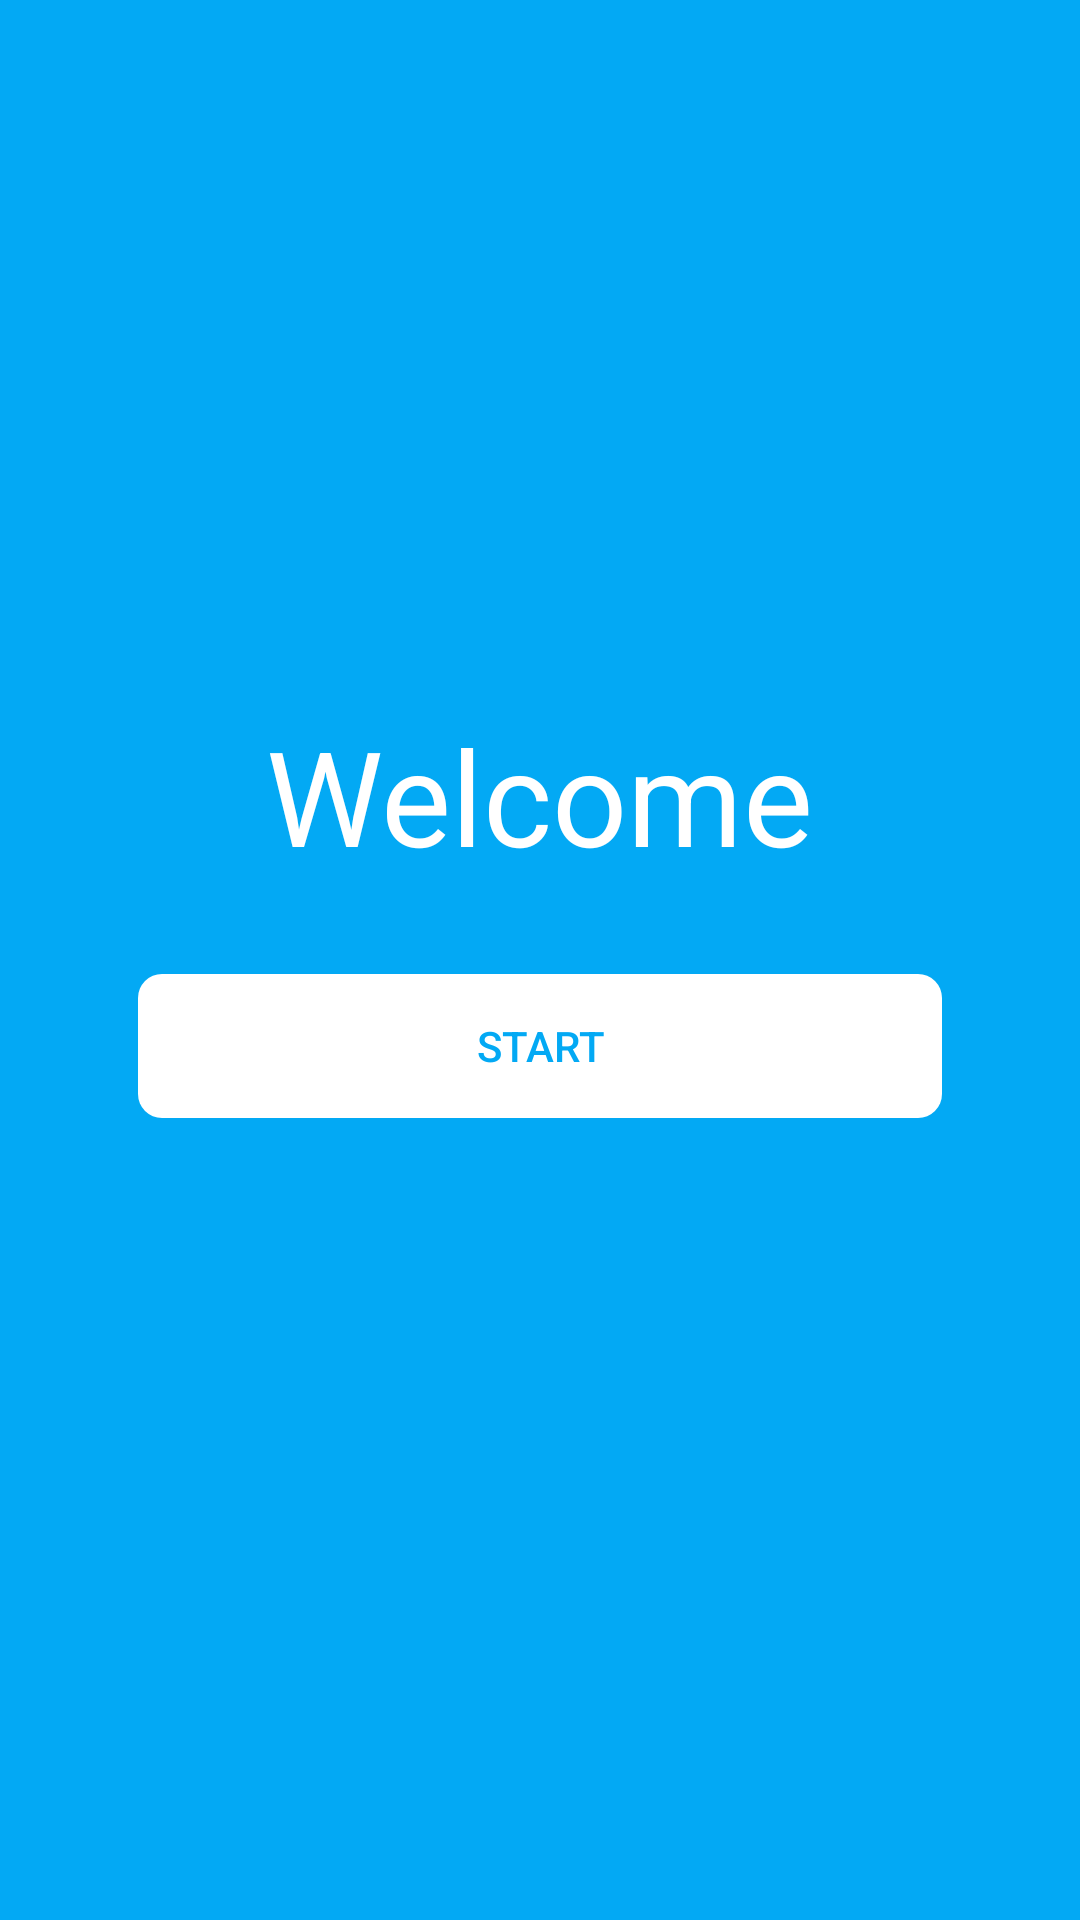

Here is an Android app screen rendered from its layout file. Give the layout XML and the strings, colors and styles it references.
<!-- AndroidManifest.xml: application theme AppTheme -->
<!-- res/layout/fragment_tutorial_first.xml -->
<androidx.constraintlayout.widget.ConstraintLayout
    xmlns:android="http://schemas.android.com/apk/res/android"
    xmlns:app="http://schemas.android.com/apk/res-auto"
    android:layout_width="match_parent"
    android:layout_height="match_parent"
    android:background="@color/colorPrimary">

    <TextView
        android:id="@+id/text_tutorial_welcome"
        android:layout_width="wrap_content"
        android:layout_height="57dp"
        android:layout_above="@+id/button_tutorial_start"
        android:layout_centerHorizontal="true"
        android:layout_marginBottom="8dp"
        android:text="@string/tutorial_welcome"
        android:textColor="@color/colorIcons"
        android:textSize="44sp"
        app:layout_constraintBottom_toBottomOf="parent"
        app:layout_constraintEnd_toEndOf="parent"
        app:layout_constraintStart_toStartOf="parent"
        app:layout_constraintTop_toTopOf="parent"
        app:layout_constraintVertical_bias="0.41000003" />

    <Button
        android:id="@+id/button_tutorial_start"
        style="@android:style/Widget.DeviceDefault.Button.Borderless"
        android:layout_width="268dp"
        android:layout_height="wrap_content"
        android:layout_alignParentBottom="true"
        android:layout_centerHorizontal="true"
        android:layout_marginEnd="48dp"
        android:layout_marginStart="48dp"
        android:layout_marginTop="32dp"
        android:background="@drawable/button_accent"
        android:text="@string/tutorial_start"
        android:textColor="@color/colorPrimary"
        app:layout_constraintEnd_toEndOf="parent"
        app:layout_constraintStart_toStartOf="parent"
        app:layout_constraintTop_toBottomOf="@+id/text_tutorial_welcome" />

</androidx.constraintlayout.widget.ConstraintLayout>
<!-- resources referenced by this layout -->
<resources>
  <color name="colorIcons">@color/md_white_1000</color>
  <color name="colorPrimary">@color/md_light_blue_500</color>
  <!-- drawable button_accent (drawable) -->
  <?xml version="1.0" encoding="utf-8"?>
  <selector xmlns:android="http://schemas.android.com/apk/res/android">
      <item android:state_pressed="true">
          <shape xmlns:android="http://schemas.android.com/apk/res/android" android:shape="rectangle">
              <solid android:color="@color/md_light_blue_300" />
              <corners android:radius="8dp" />
          </shape>
      </item>
      <item android:state_focused="true">
          <shape xmlns:android="http://schemas.android.com/apk/res/android" android:shape="rectangle">
              <solid android:color="@color/md_light_blue_300" />
              <corners android:radius="8dp" />
          </shape>
      </item>
      <item android:state_enabled="false">
          <shape xmlns:android="http://schemas.android.com/apk/res/android" android:shape="rectangle">
              <solid android:color="@color/md_grey_200" />
              <corners android:radius="8dp" />
          </shape>
      </item>
      <item>
          <shape android:shape="rectangle">
              <solid android:color="@color/colorIcons" />
              <corners android:radius="8dp" />
          </shape>
      </item>
  </selector>
  <string name="tutorial_start">始める</string>
  <string name="tutorial_welcome">Welcome</string>
  <style name="AppTheme" parent="Theme.AppCompat.Light.NoActionBar">
          
          <item name="colorPrimary">@color/colorPrimary</item>
          <item name="colorPrimaryDark">@color/colorPrimaryDark</item>
          <item name="colorAccent">@color/colorAccent</item>
      </style>
  <color name="md_white_1000">#ffffff</color>
  <color name="md_light_blue_500">#03A9F4</color>
  <color name="md_light_blue_300">#4fC3F7</color>
  <color name="md_grey_200">#EEEEEE</color>
  <color name="colorPrimaryDark">@color/md_light_blue_700</color>
  <color name="colorAccent">@color/md_light_blue_500</color>
  <color name="md_light_blue_700">#0288D1</color>
</resources>
